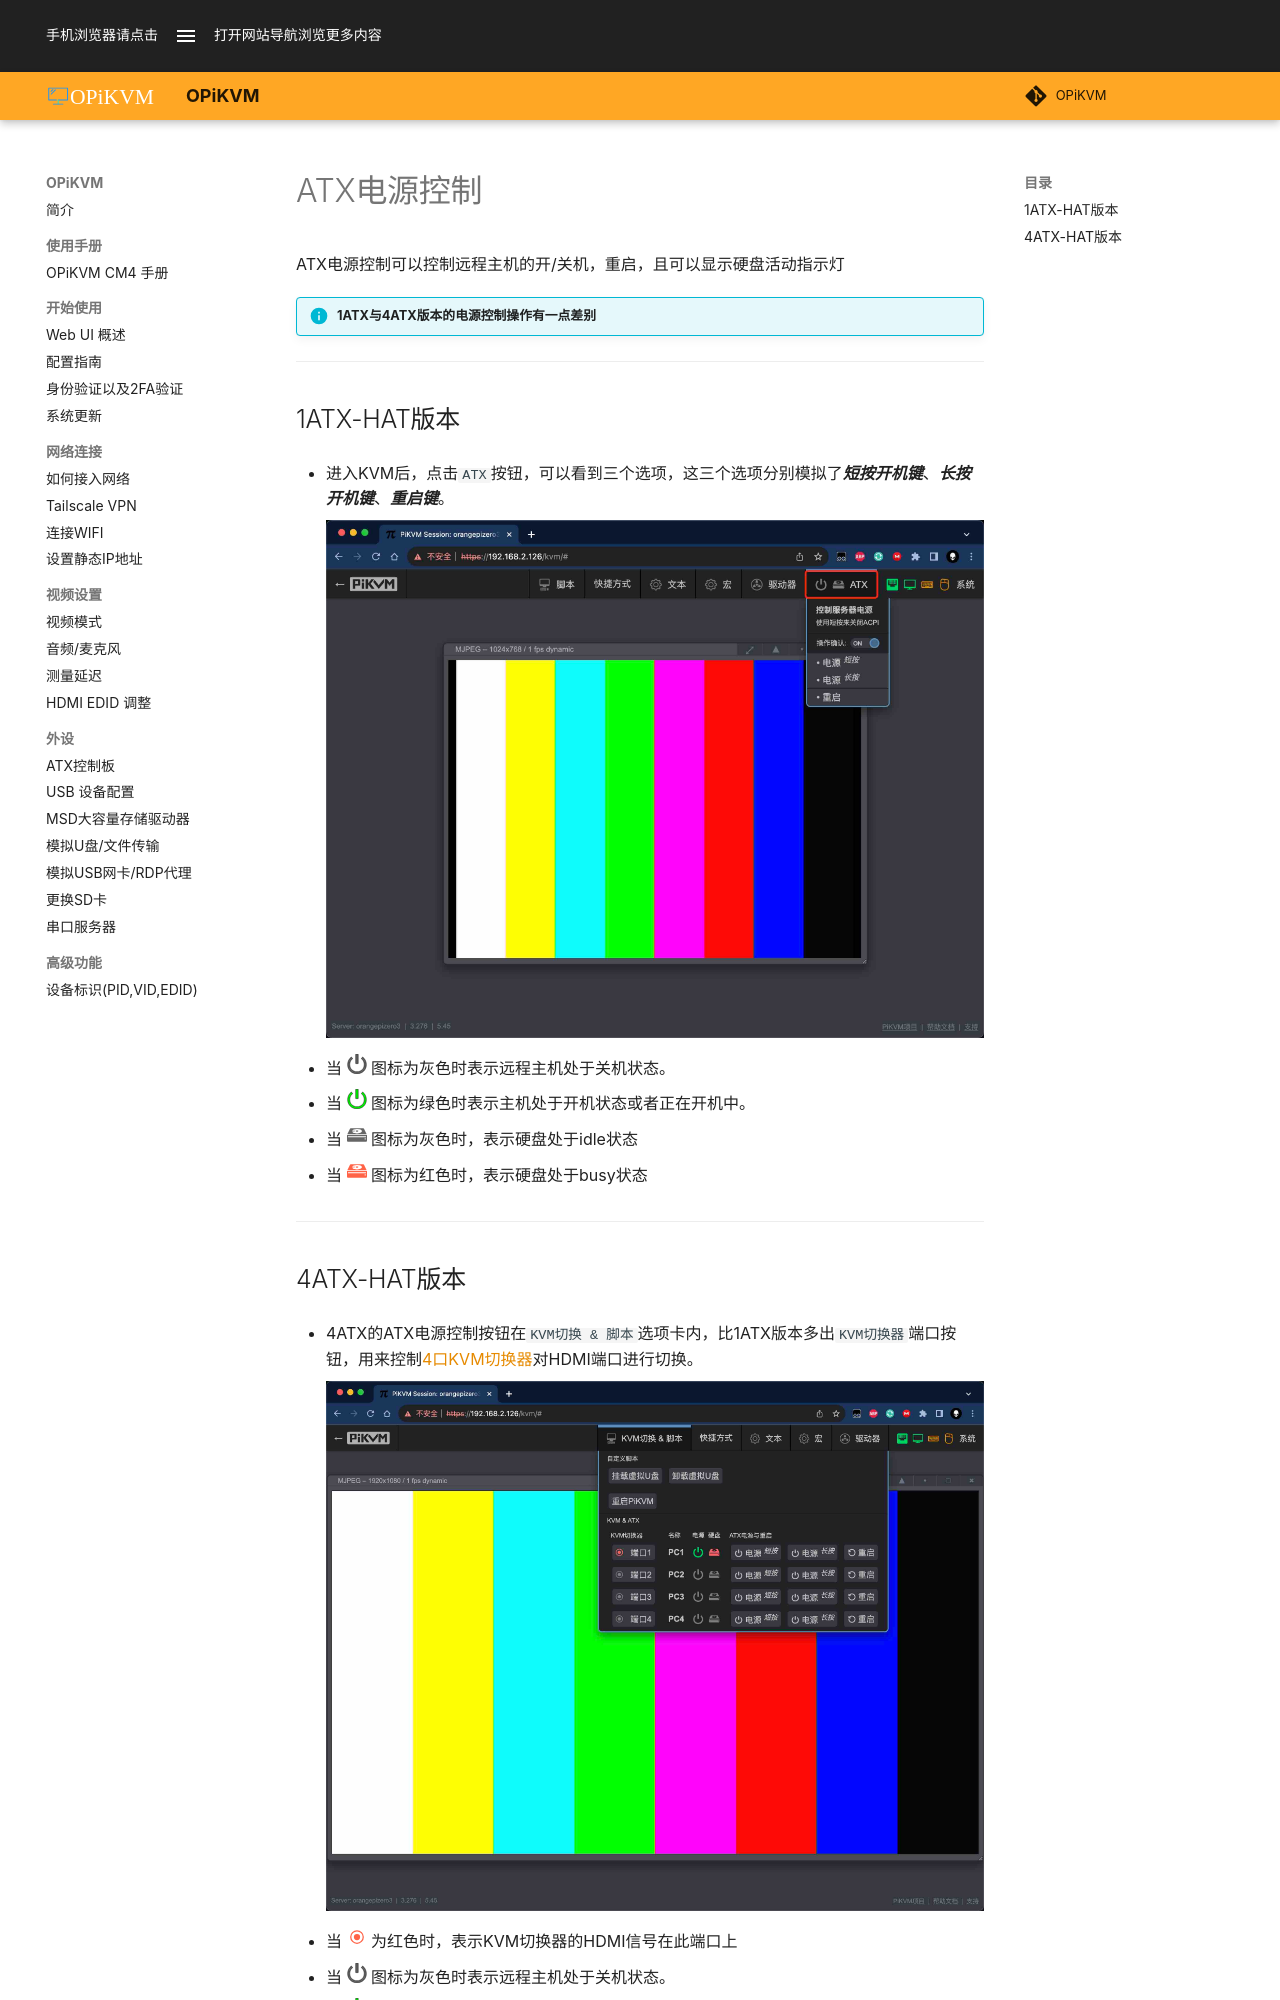

repository: OPiKVM/opikvm · page: atx/index.html · generator: mkdocs

# ATX电源控制

ATX电源控制可以控制远程主机的开/关机，重启，且可以显示硬盘活动指示灯

!!! info "1ATX与4ATX版本的电源控制操作有一点差别"

-----

## 1ATX-HAT版本

- 进入KVM后，点击`ATX`按钮，可以看到三个选项，这三个选项分别模拟了***短按开机键***、***长按开机键***、***重启键***。

    ![1atx_ctrl](img/atx/1atx_ctrl.jpg){ .off-glb }

- 当 ![led-atx-power-gray](img/atx/led-atx-power-gray.svg){:width="20px" .off-glb} 图标为灰色时表示远程主机处于关机状态。

- 当 ![led-atx-power-green](img/atx/led-atx-power-green.svg){:width="20px" .off-glb} 图标为绿色时表示主机处于开机状态或者正在开机中。

- 当 ![led-atx-hdd-gray](img/atx/led-atx-hdd-gray.svg){:width="20px" .off-glb} 图标为灰色时，表示硬盘处于idle状态

- 当 ![led-atx-hdd-red](img/atx/led-atx-hdd-red.svg){:width="20px" .off-glb} 图标为红色时，表示硬盘处于busy状态

-----
